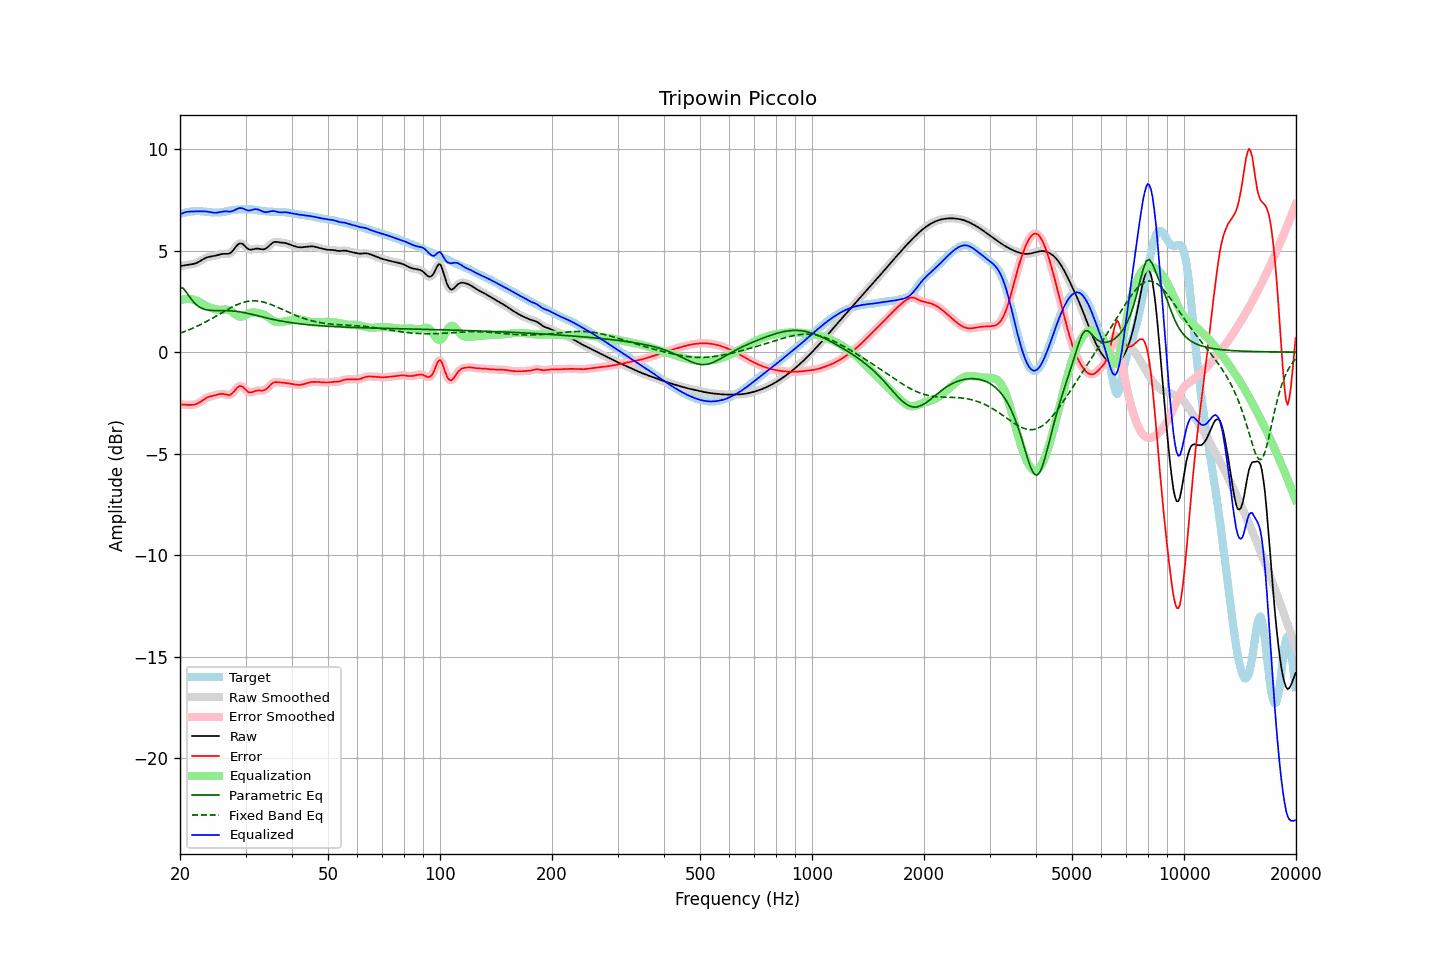

Data behind this chart, as committed beside it:
frequency, raw, error, smoothed, error_smoothed, equalization, parametric_eq, fixed_band_eq, equalized_raw, equalized_smoothed, target
20.00, 4.24, -2.56, 4.24, -2.57, 2.55, 3.19, 0.93, 6.78, 6.78, 6.80
20.20, 4.25, -2.58, 4.25, -2.58, 2.57, 3.17, 0.96, 6.82, 6.82, 6.83
20.40, 4.26, -2.59, 4.26, -2.59, 2.59, 3.14, 0.99, 6.86, 6.86, 6.85
20.61, 4.28, -2.59, 4.28, -2.59, 2.60, 3.05, 1.02, 6.88, 6.88, 6.87
20.81, 4.29, -2.60, 4.29, -2.60, 2.61, 2.95, 1.05, 6.90, 6.90, 6.89
21.02, 4.30, -2.60, 4.30, -2.60, 2.61, 2.83, 1.08, 6.92, 6.92, 6.90
21.23, 4.31, -2.60, 4.31, -2.60, 2.61, 2.72, 1.11, 6.92, 6.92, 6.91
21.44, 4.32, -2.60, 4.32, -2.60, 2.60, 2.61, 1.15, 6.93, 6.93, 6.93
21.66, 4.34, -2.60, 4.34, -2.60, 2.59, 2.51, 1.18, 6.93, 6.93, 6.93
21.87, 4.36, -2.59, 4.36, -2.58, 2.57, 2.42, 1.21, 6.93, 6.93, 6.94
22.09, 4.38, -2.56, 4.38, -2.56, 2.55, 2.34, 1.25, 6.93, 6.93, 6.94
22.31, 4.42, -2.53, 4.42, -2.53, 2.51, 2.28, 1.29, 6.93, 6.93, 6.95
22.54, 4.46, -2.48, 4.46, -2.48, 2.47, 2.22, 1.33, 6.93, 6.94, 6.94
22.76, 4.51, -2.43, 4.51, -2.43, 2.43, 2.18, 1.37, 6.94, 6.94, 6.94
22.99, 4.56, -2.37, 4.56, -2.37, 2.38, 2.14, 1.41, 6.94, 6.94, 6.93
23.22, 4.60, -2.32, 4.60, -2.32, 2.33, 2.12, 1.45, 6.94, 6.93, 6.92
23.45, 4.64, -2.27, 4.64, -2.27, 2.29, 2.09, 1.49, 6.93, 6.93, 6.92
23.69, 4.67, -2.23, 4.67, -2.23, 2.25, 2.08, 1.53, 6.92, 6.92, 6.91
23.92, 4.69, -2.20, 4.69, -2.20, 2.21, 2.06, 1.57, 6.91, 6.91, 6.90
24.16, 4.71, -2.18, 4.71, -2.18, 2.18, 2.06, 1.62, 6.89, 6.89, 6.89
24.40, 4.72, -2.16, 4.72, -2.16, 2.16, 2.05, 1.66, 6.88, 6.88, 6.88
24.65, 4.73, -2.15, 4.73, -2.14, 2.13, 2.05, 1.71, 6.87, 6.87, 6.88
24.89, 4.75, -2.13, 4.75, -2.12, 2.11, 2.04, 1.75, 6.86, 6.86, 6.88
25.14, 4.77, -2.10, 4.77, -2.10, 2.10, 2.04, 1.80, 6.87, 6.87, 6.87
25.39, 4.80, -2.08, 4.80, -2.08, 2.09, 2.04, 1.85, 6.88, 6.88, 6.87
25.65, 4.82, -2.06, 4.82, -2.06, 2.08, 2.04, 1.89, 6.90, 6.90, 6.88
25.91, 4.83, -2.06, 4.83, -2.06, 2.08, 2.04, 1.94, 6.92, 6.92, 6.89
26.16, 4.84, -2.06, 4.84, -2.06, 2.09, 2.04, 1.98, 6.93, 6.93, 6.90
26.43, 4.84, -2.08, 4.84, -2.08, 2.10, 2.04, 2.03, 6.93, 6.93, 6.92
26.69, 4.84, -2.10, 4.84, -2.10, 2.09, 2.04, 2.07, 6.93, 6.93, 6.94
26.96, 4.84, -2.12, 4.84, -2.11, 2.08, 2.04, 2.12, 6.92, 6.92, 6.96
27.23, 4.87, -2.11, 4.87, -2.10, 2.05, 2.04, 2.16, 6.92, 6.92, 6.97
27.50, 4.92, -2.07, 4.93, -2.06, 2.01, 2.03, 2.20, 6.93, 6.93, 6.99
27.77, 5.01, -1.99, 5.01, -1.99, 1.95, 2.02, 2.24, 6.96, 6.96, 7.00
28.05, 5.11, -1.90, 5.11, -1.90, 1.89, 2.02, 2.28, 6.99, 7.00, 7.01
28.33, 5.21, -1.80, 5.21, -1.80, 1.82, 2.01, 2.32, 7.04, 7.03, 7.01
28.62, 5.30, -1.72, 5.29, -1.73, 1.77, 2.00, 2.35, 7.07, 7.07, 7.02
28.90, 5.35, -1.67, 5.34, -1.68, 1.75, 1.99, 2.38, 7.10, 7.09, 7.02
29.19, 5.35, -1.68, 5.35, -1.68, 1.74, 1.97, 2.41, 7.09, 7.09, 7.03
29.48, 5.33, -1.71, 5.32, -1.71, 1.76, 1.96, 2.44, 7.08, 7.08, 7.03
29.78, 5.25, -1.78, 5.25, -1.78, 1.79, 1.94, 2.46, 7.05, 7.05, 7.04
30.08, 5.18, -1.86, 5.18, -1.86, 1.84, 1.93, 2.48, 7.01, 7.01, 7.04
30.38, 5.10, -1.94, 5.11, -1.93, 1.88, 1.91, 2.50, 6.98, 6.99, 7.04
30.68, 5.05, -1.98, 5.06, -1.98, 1.92, 1.89, 2.51, 6.97, 6.98, 7.04
30.99, 5.05, -1.99, 5.05, -1.99, 1.94, 1.87, 2.52, 6.99, 6.99, 7.03
31.30, 5.06, -1.97, 5.05, -1.97, 1.96, 1.86, 2.52, 7.01, 7.01, 7.03
31.61, 5.07, -1.94, 5.07, -1.94, 1.96, 1.84, 2.53, 7.03, 7.03, 7.02
31.93, 5.09, -1.91, 5.09, -1.91, 1.95, 1.82, 2.52, 7.04, 7.04, 7.00
32.24, 5.10, -1.89, 5.10, -1.90, 1.93, 1.80, 2.52, 7.03, 7.03, 6.99
32.57, 5.09, -1.89, 5.09, -1.89, 1.92, 1.78, 2.51, 7.01, 7.01, 6.98
32.89, 5.08, -1.89, 5.08, -1.89, 1.90, 1.76, 2.50, 6.98, 6.98, 6.97
33.22, 5.06, -1.89, 5.06, -1.89, 1.88, 1.74, 2.48, 6.94, 6.94, 6.96
33.55, 5.06, -1.89, 5.07, -1.88, 1.85, 1.72, 2.46, 6.91, 6.91, 6.95
33.89, 5.09, -1.85, 5.09, -1.85, 1.81, 1.70, 2.44, 6.90, 6.90, 6.94
34.23, 5.13, -1.79, 5.14, -1.79, 1.76, 1.68, 2.42, 6.90, 6.90, 6.93
34.57, 5.20, -1.72, 5.20, -1.72, 1.71, 1.66, 2.39, 6.91, 6.91, 6.92
34.92, 5.28, -1.64, 5.28, -1.64, 1.65, 1.64, 2.36, 6.93, 6.93, 6.92
35.27, 5.35, -1.57, 5.35, -1.57, 1.60, 1.63, 2.33, 6.94, 6.94, 6.91
35.62, 5.40, -1.51, 5.40, -1.51, 1.55, 1.61, 2.30, 6.95, 6.95, 6.91
35.97, 5.43, -1.48, 5.42, -1.48, 1.51, 1.59, 2.27, 6.94, 6.94, 6.91
... 635 more rows
